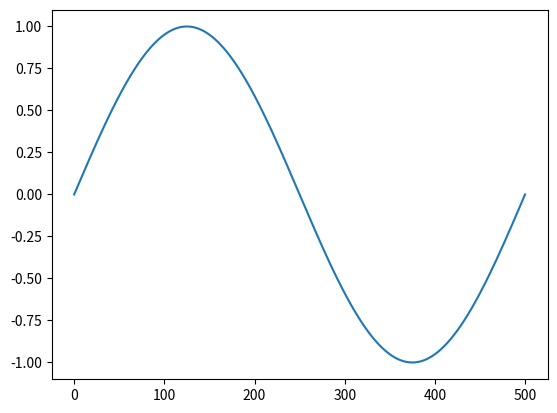

Write Python code to recreate this figure.
import math
import matplotlib.collections as mcoll
import matplotlib.pyplot as plt
import numpy as np

from matplotlib.animation import FuncAnimation

def Phifunction(x):
    return math.sin(2 * math.pi * x)

L = 1
N = 500
endTime = 800
c = 1
deltaT = 0.001
frameSkip = 5

# Setup a string matrix, a wave amplitude at each position at each time step.
# Initially we have only two time steps with values determined from t=0.
stringMatrix = []
startString = [0] * (N+1)

for i in range(N+1):
    if (i == 0 or i == N):
        pass
    else:
        startString[i] = Phifunction(L/N*i)

stringMatrix.append(startString)
stringMatrix.append(startString)

# For the remaining time steps calculate wave amplitude at each position.
for j in range(endTime):
    tempString = [0] * (N+1)
    for i in range(N + 1):
        if(i == 0 or i == N):
            tempString[i] = 0
        else:
            tempString[i] = (
                (deltaT * c / (L/N) ) ** 2
                * (stringMatrix[-1][i+1] + stringMatrix[-1][i-1]
                   - 2 * stringMatrix[-1][i])
                - stringMatrix[-2][i] + 2 * stringMatrix[-1][i])
    stringMatrix.append(tempString)

# Plot a repeating animation of the wave over time.
x = range(N + 1)
line, = plt.plot(x, stringMatrix[0])
def animate(i):
    global line
    line.remove()
    line, = plt.plot(x, stringMatrix[i])
ani = FuncAnimation(
    plt.gcf(), animate, frames=range(0, len(stringMatrix), frameSkip),
    interval=1)
plt.show()
